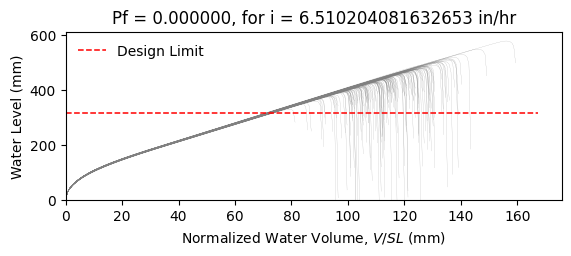

The data file committed next to this chart (first rows):
W8X31, L = 360.0 in, slope = 0.020833333333333332 in/in, dead load = 6.944444444444444e-05 kip/in…
zwlim AISC Appendix 2, zwlim DAMP, zwlim Proposed for ASCE 7, zwlim Neglect Ponding, dhnom Denver, dhnom New York, dhnom New Orleans, dh Denver, dh New York, dh New Orleans, dmax
13.55, 11.99, 11.24, 14.27, 1.381, 1.381, 1.381, 1.763, 1.763, 1.763, 18.57, Safe, 
13.55, 11.99, 11.24, 14.27, 1.381, 1.381, 1.381, 1.763, 1.763, 1.763, 16.32, Safe, 
13.55, 11.99, 11.24, 14.27, 1.381, 1.381, 1.381, 1.763, 1.763, 1.763, 15.74, Safe, 
13.55, 11.99, 11.24, 14.27, 1.381, 1.381, 1.381, 1.763, 1.763, 1.763, 18.52, Safe, 
13.55, 11.99, 11.24, 14.27, 1.381, 1.381, 1.381, 1.763, 1.763, 1.763, 15.39, Safe, 
13.55, 11.99, 11.24, 14.27, 1.381, 1.381, 1.381, 1.763, 1.763, 1.763, 22.76, Safe, 
13.55, 11.99, 11.24, 14.27, 1.381, 1.381, 1.381, 1.763, 1.763, 1.763, 17.26, Safe, 
13.55, 11.99, 11.24, 14.27, 1.381, 1.381, 1.381, 1.763, 1.763, 1.763, 15.62, Safe, 
13.55, 11.99, 11.24, 14.27, 1.381, 1.381, 1.381, 1.763, 1.763, 1.763, 17.99, Safe, 
13.55, 11.99, 11.24, 14.27, 1.381, 1.381, 1.381, 1.763, 1.763, 1.763, 16.91, Safe, 
13.55, 11.99, 11.24, 14.27, 1.381, 1.381, 1.381, 1.763, 1.763, 1.763, 14.82, Safe, 
13.55, 11.99, 11.24, 14.27, 1.381, 1.381, 1.381, 1.763, 1.763, 1.763, 14.44, Safe, 
13.55, 11.99, 11.24, 14.27, 1.381, 1.381, 1.381, 1.763, 1.763, 1.763, 18.23, Safe, 
13.55, 11.99, 11.24, 14.27, 1.381, 1.381, 1.381, 1.763, 1.763, 1.763, 15.97, Safe, 
13.55, 11.99, 11.24, 14.27, 1.381, 1.381, 1.381, 1.763, 1.763, 1.763, 18.51, Safe, 
13.55, 11.99, 11.24, 14.27, 1.381, 1.381, 1.381, 1.763, 1.763, 1.763, 16.78, Safe, 
13.55, 11.99, 11.24, 14.27, 1.381, 1.381, 1.381, 1.763, 1.763, 1.763, 17.39, Safe, 
13.55, 11.99, 11.24, 14.27, 1.381, 1.381, 1.381, 1.763, 1.763, 1.763, 19.04, Safe, 
13.55, 11.99, 11.24, 14.27, 1.381, 1.381, 1.381, 1.763, 1.763, 1.763, 15.52, Safe, 
13.55, 11.99, 11.24, 14.27, 1.381, 1.381, 1.381, 1.763, 1.763, 1.763, 16.39, Safe, 
13.55, 11.99, 11.24, 14.27, 1.381, 1.381, 1.381, 1.763, 1.763, 1.763, 15.47, Safe, 
13.55, 11.99, 11.24, 14.27, 1.381, 1.381, 1.381, 1.763, 1.763, 1.763, 18.35, Safe, 
13.55, 11.99, 11.24, 14.27, 1.381, 1.381, 1.381, 1.763, 1.763, 1.763, 18.99, Safe, 
13.55, 11.99, 11.24, 14.27, 1.381, 1.381, 1.381, 1.763, 1.763, 1.763, 16.98, Safe, 
13.55, 11.99, 11.24, 14.27, 1.381, 1.381, 1.381, 1.763, 1.763, 1.763, 16.33, Safe, 
13.55, 11.99, 11.24, 14.27, 1.381, 1.381, 1.381, 1.763, 1.763, 1.763, 14.35, Safe, 
13.55, 11.99, 11.24, 14.27, 1.381, 1.381, 1.381, 1.763, 1.763, 1.763, 18.02, Safe, 
13.55, 11.99, 11.24, 14.27, 1.381, 1.381, 1.381, 1.763, 1.763, 1.763, 17.57, Safe, 
13.55, 11.99, 11.24, 14.27, 1.381, 1.381, 1.381, 1.763, 1.763, 1.763, 15.65, Safe, 
13.55, 11.99, 11.24, 14.27, 1.381, 1.381, 1.381, 1.763, 1.763, 1.763, 19.63, Safe, 
13.55, 11.99, 11.24, 14.27, 1.381, 1.381, 1.381, 1.763, 1.763, 1.763, 17.41, Safe, 
13.55, 11.99, 11.24, 14.27, 1.381, 1.381, 1.381, 1.763, 1.763, 1.763, 17.9, Safe, 
13.55, 11.99, 11.24, 14.27, 1.381, 1.381, 1.381, 1.763, 1.763, 1.763, 16.18, Safe, 
13.55, 11.99, 11.24, 14.27, 1.381, 1.381, 1.381, 1.763, 1.763, 1.763, 19.15, Safe, 
13.55, 11.99, 11.24, 14.27, 1.381, 1.381, 1.381, 1.763, 1.763, 1.763, 18.19, Safe, 
13.55, 11.99, 11.24, 14.27, 1.381, 1.381, 1.381, 1.763, 1.763, 1.763, 15.58, Safe, 
13.55, 11.99, 11.24, 14.27, 1.381, 1.381, 1.381, 1.763, 1.763, 1.763, 17.64, Safe, 
13.55, 11.99, 11.24, 14.27, 1.381, 1.381, 1.381, 1.763, 1.763, 1.763, 17.92, Safe, 
13.55, 11.99, 11.24, 14.27, 1.381, 1.381, 1.381, 1.763, 1.763, 1.763, 18.63, Safe, 
13.55, 11.99, 11.24, 14.27, 1.381, 1.381, 1.381, 1.763, 1.763, 1.763, 15.04, Safe, 
13.55, 11.99, 11.24, 14.27, 1.381, 1.381, 1.381, 1.763, 1.763, 1.763, 19.23, Safe, 
13.55, 11.99, 11.24, 14.27, 1.381, 1.381, 1.381, 1.763, 1.763, 1.763, 16.23, Safe, 
13.55, 11.99, 11.24, 14.27, 1.381, 1.381, 1.381, 1.763, 1.763, 1.763, 16.94, Safe, 
13.55, 11.99, 11.24, 14.27, 1.381, 1.381, 1.381, 1.763, 1.763, 1.763, 16.64, Safe, 
13.55, 11.99, 11.24, 14.27, 1.381, 1.381, 1.381, 1.763, 1.763, 1.763, 18.71, Safe, 
13.55, 11.99, 11.24, 14.27, 1.381, 1.381, 1.381, 1.763, 1.763, 1.763, 14.83, Safe, 
13.55, 11.99, 11.24, 14.27, 1.381, 1.381, 1.381, 1.763, 1.763, 1.763, 17.15, Safe, 
13.55, 11.99, 11.24, 14.27, 1.381, 1.381, 1.381, 1.763, 1.763, 1.763, 16.05, Safe, 
13.55, 11.99, 11.24, 14.27, 1.381, 1.381, 1.381, 1.763, 1.763, 1.763, 17.25, Safe, 
13.55, 11.99, 11.24, 14.27, 1.381, 1.381, 1.381, 1.763, 1.763, 1.763, 15.7, Safe, 
13.55, 11.99, 11.24, 14.27, 1.381, 1.381, 1.381, 1.763, 1.763, 1.763, 18.36, Safe, 
13.55, 11.99, 11.24, 14.27, 1.381, 1.381, 1.381, 1.763, 1.763, 1.763, 13.84, Safe, 
13.55, 11.99, 11.24, 14.27, 1.381, 1.381, 1.381, 1.763, 1.763, 1.763, 17.37, Safe, 
13.55, 11.99, 11.24, 14.27, 1.381, 1.381, 1.381, 1.763, 1.763, 1.763, 16.09, Safe, 
13.55, 11.99, 11.24, 14.27, 1.381, 1.381, 1.381, 1.763, 1.763, 1.763, 19.64, Safe, 
13.55, 11.99, 11.24, 14.27, 1.381, 1.381, 1.381, 1.763, 1.763, 1.763, 15.94, Safe, 
13.55, 11.99, 11.24, 14.27, 1.381, 1.381, 1.381, 1.763, 1.763, 1.763, 16.87, Safe, 
13.55, 11.99, 11.24, 14.27, 1.381, 1.381, 1.381, 1.763, 1.763, 1.763, 15.91, Safe, 
13.55, 11.99, 11.24, 14.27, 1.381, 1.381, 1.381, 1.763, 1.763, 1.763, 14.51, Safe, 
... 142 more rows
